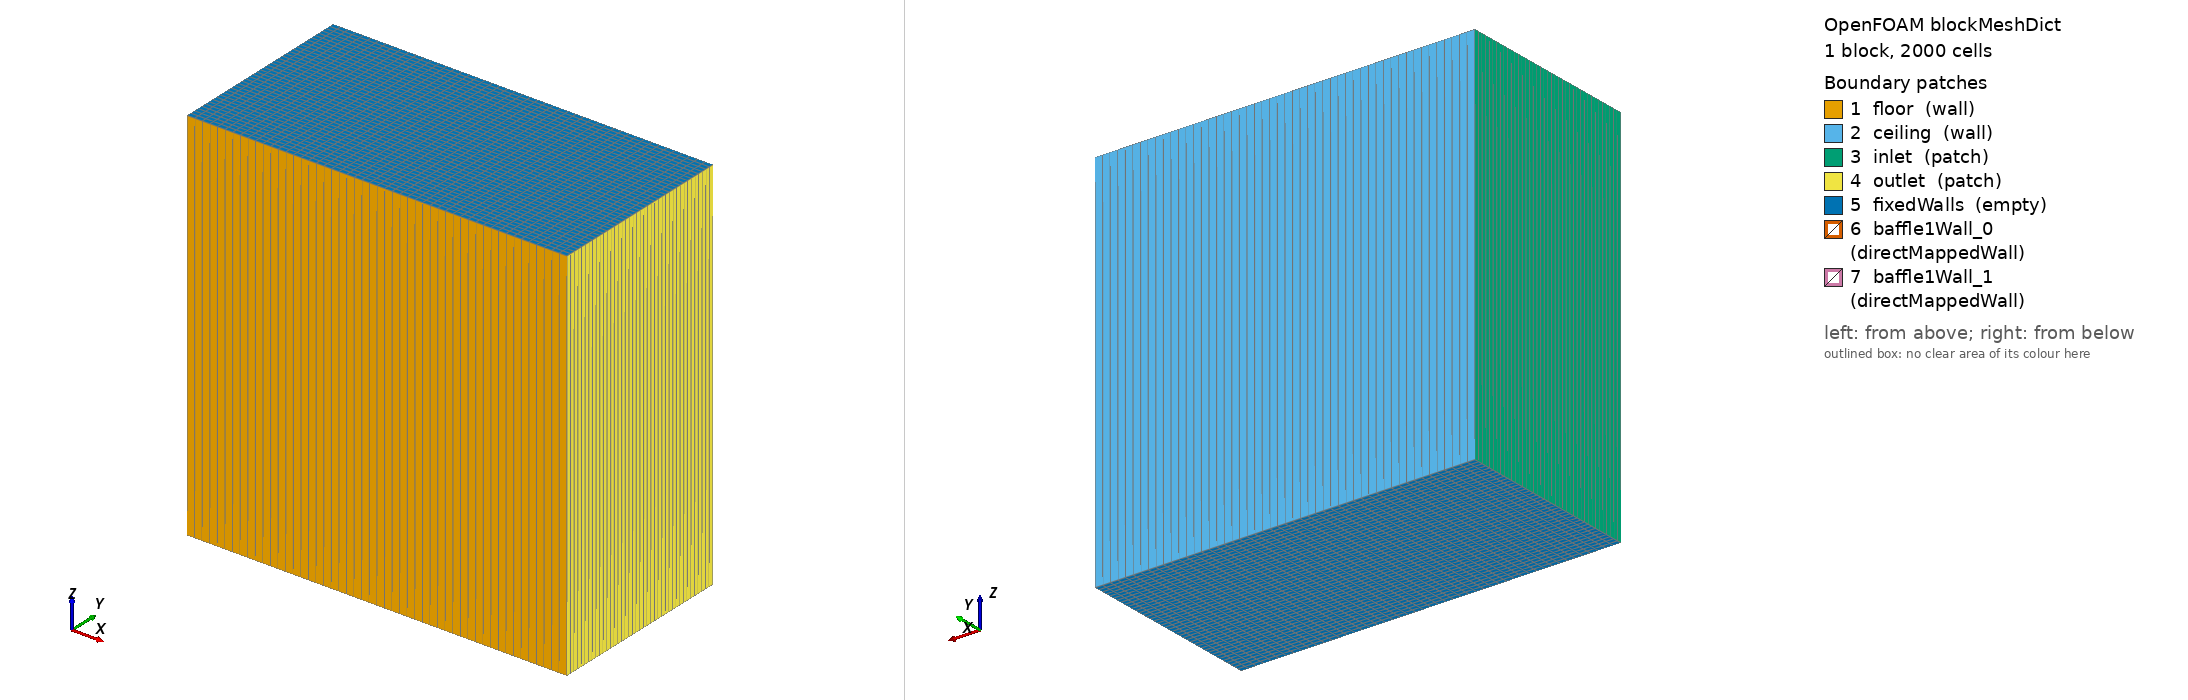

OpenFOAM case: the mesh blockMesh builds from blockMeshDict, 1 block(s), 2000 cells. Boundary patches (legend numbers): 1 floor (wall), 2 ceiling (wall), 3 inlet (patch), 4 outlet (patch), 5 fixedWalls (empty), 6 baffle1Wall_0 (directMappedWall), 7 baffle1Wall_1 (directMappedWall). Left view from above one corner, right view from below the opposite corner. Boundary conditions: 0 field file(s) under 0/; 0 of 7 drawn patches have an entry in a shipped field file.

=== constant/polyMesh/blockMeshDict ===
/*--------------------------------*- C++ -*----------------------------------*\
| =========                 |                                                 |
| \\      /  F ield         | OpenFOAM: The Open Source CFD Toolbox           |
|  \\    /   O peration     | Version:  dev                                   |
|   \\  /    A nd           | Web:      www.OpenFOAM.com                      |
|    \\/     M anipulation  |                                                 |
\*---------------------------------------------------------------------------*/
FoamFile
{
    version     2.0;
    format      ascii;
    class       dictionary;
    object      blockMeshDict;
}
// * * * * * * * * * * * * * * * * * * * * * * * * * * * * * * * * * * * * * //

convertToMeters 0.1;

vertices
(
    (0 0 0)
    (10 0 0)
    (10 5 0)
    (0 5 0)
    (0 0 10)
    (10 0 10)
    (10 5 10)
    (0 5 10)
);

blocks
(
    hex (0 1 2 3 4 5 6 7) (50 40 1) simpleGrading (1 1 1)
);

edges
(
);

boundary
(
    floor
    {
        type wall;
        faces
        (
            (1 5 4 0)
        );
    }

    ceiling
    {
        type wall;
        faces
        (
            (2 6 7 3)
        );
    }

    inlet
    {
        type patch;
        faces
        (
            (0 4 7 3)
        );
    }

    outlet
    {
        type patch;
        faces
        (
            (1 5 6 2)
        );
    }

    fixedWalls
    {
        type empty;
        faces
        (
            (0 3 2 1)
            (4 5 6 7)
        );
    }

    baffle1Wall_0
    {
        type            directMappedWall;
        sampleMode      nearestPatchFace;
        sampleRegion    region0;
        samplePatch     baffle1Wall_1;
        offsetMode      uniform;
        offset          (0 0 0);
        faces ();
    }

    baffle1Wall_1
    {
        type            directMappedWall;
        sampleMode      nearestPatchFace;
        sampleRegion    region0;
        samplePatch     baffle1Wall_0;
        offsetMode      uniform;
        offset          (0 0 0);
        faces ();
    }
);

mergePatchPairs
(
);

// ************************************************************************* //


=== system/controlDict ===
/*--------------------------------*- C++ -*----------------------------------*\
| =========                 |                                                 |
| \\      /  F ield         | OpenFOAM: The Open Source CFD Toolbox           |
|  \\    /   O peration     | Version:  dev                                   |
|   \\  /    A nd           | Web:      www.OpenFOAM.com                      |
|    \\/     M anipulation  |                                                 |
\*---------------------------------------------------------------------------*/
FoamFile
{
    version     2.0;
    format      ascii;
    class       dictionary;
    object      controlDict;
}
// * * * * * * * * * * * * * * * * * * * * * * * * * * * * * * * * * * * * * //

application     buoyantSimpleFoam;

startFrom       startTime;

startTime       0;

stopAt          endTime;

endTime         2500;

deltaT          1;

writeControl    timeStep;

writeInterval   50;

purgeWrite      3;

writeFormat     ascii;

writePrecision  6;

writeCompression off;

timeFormat      general;

timePrecision   6;

runTimeModifiable true;

libs ("libthermoBaffleModels.so");

// ************************************************************************* //
